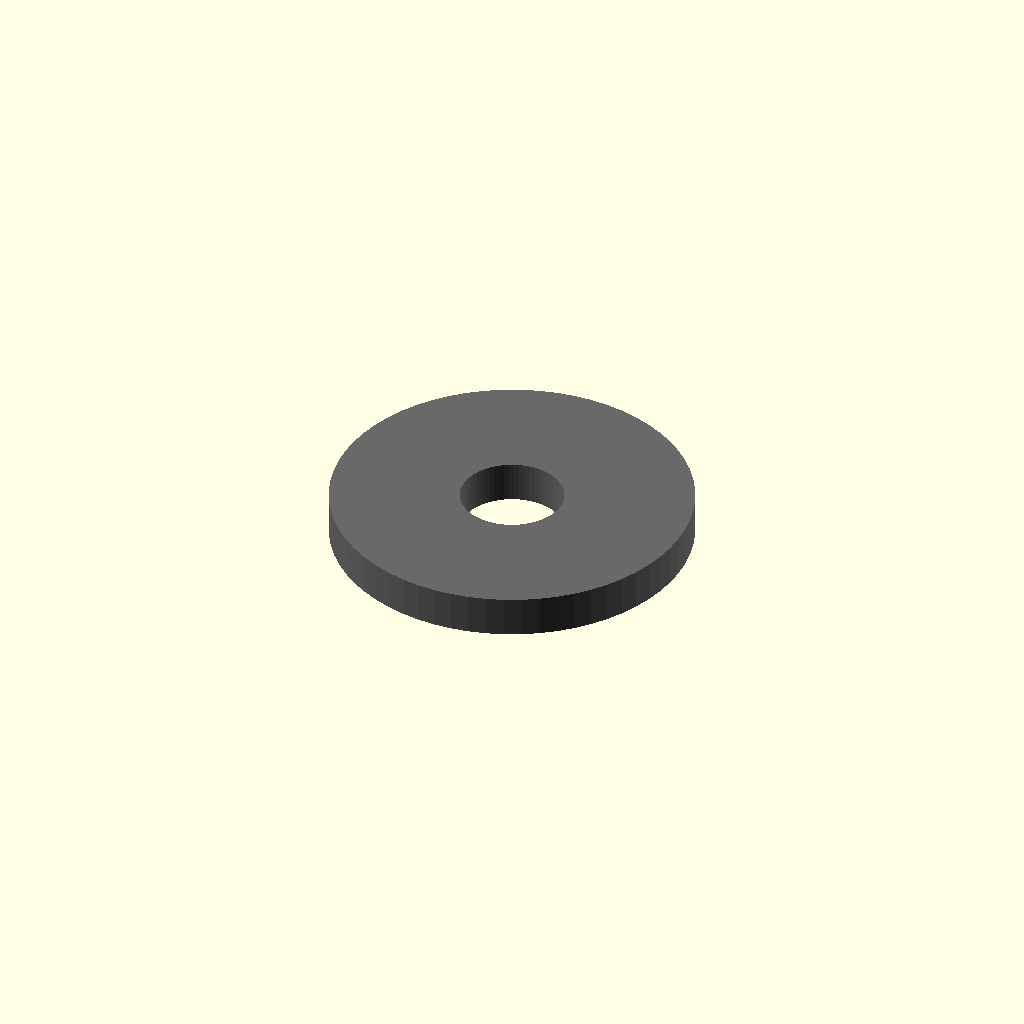
Cell 1 — every parameter at its default value.
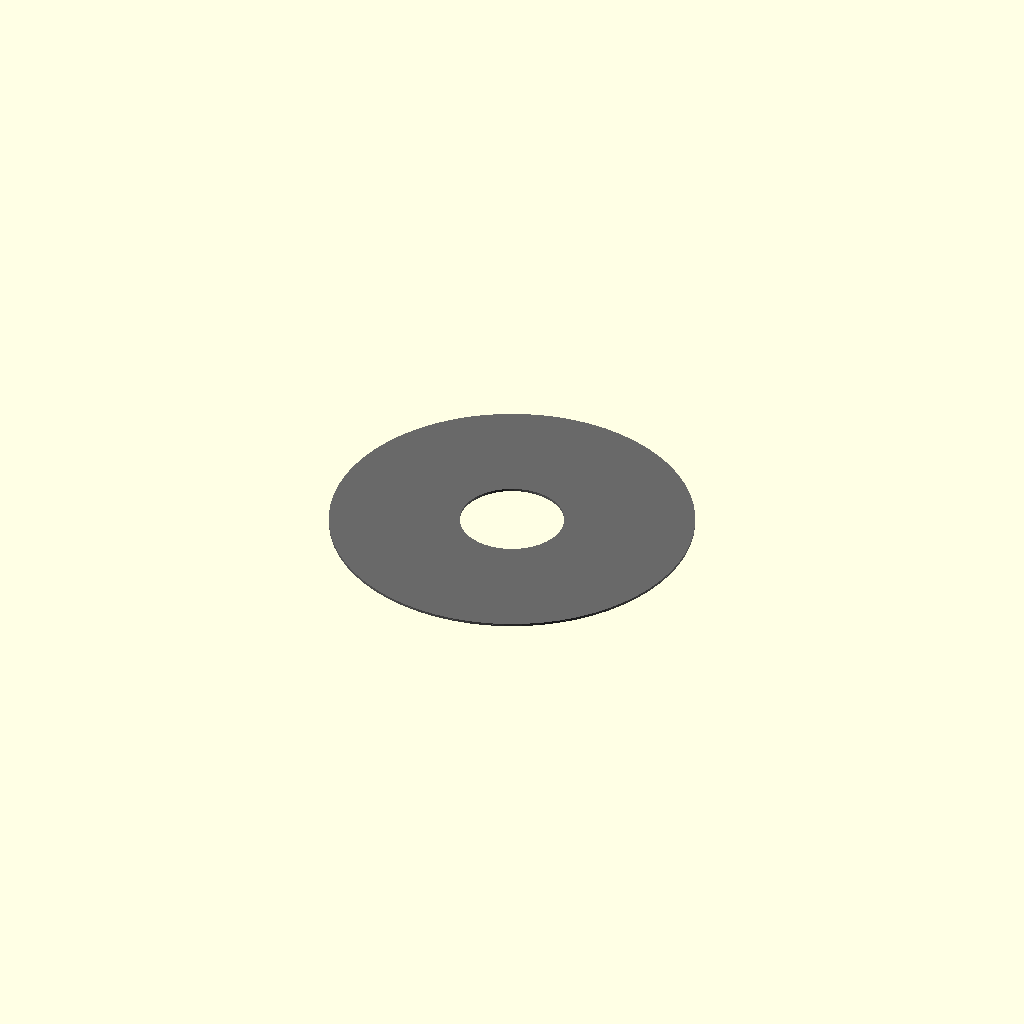
Cell 2: the same model with thickness_mm = 0.05.
All cells are drawn from one camera (rotation 55°, 0°, 25°, orthographic, colour scheme Cornfield), so only the parameter changes between them.
Source of the model, results/nopscadlib/ablations/no_multiview/scad/washer__M4_penny_washer.scad:
// Parameters
inner_diameter_mm = 4.0; //[2.0:8.0:0.1]
outer_diameter_mm = 14.0; //[7.0:28.0:0.1]
thickness_mm = 0.8; //[0.4:1.6:0.05]
eps_mm = 0.6; //[0.2:2.0:0.1]

// Penny Washer - complete geometry
module penny_washer() {
  color("Silver") {
    difference() {
      // Outer ring
      cylinder(r=outer_diameter_mm/2, h=thickness_mm, center=true, $fn=64);
      // Inner hole
      cylinder(r=inner_diameter_mm/2, h=thickness_mm + 2*eps_mm, center=true, $fn=64);
    }
  }
}

// Round Grommet Top - complete geometry
module round_grommet_top() {
  color("DimGray") {
    difference() {
      // Outer ring
      cylinder(r=outer_diameter_mm/2, h=thickness_mm, center=true, $fn=64);
      // Inner hole
      cylinder(r=inner_diameter_mm/2, h=thickness_mm + 2*eps_mm, center=true, $fn=64);
    }
  }
}

// Round Grommet Assembly - complete geometry
module round_grommet_assembly() {
  color("DimGray") {
    difference() {
      // Outer ring
      cylinder(r=outer_diameter_mm/2, h=thickness_mm, center=true, $fn=64);
      // Inner hole
      cylinder(r=inner_diameter_mm/2, h=thickness_mm + 2*eps_mm, center=true, $fn=64);
    }
  }
}

// Screw and Washer - complete geometry
module screw_and_washer() {
  union() {
    penny_washer();
    round_grommet_assembly();
  }
}

// Assembly
module assembly() {
  screw_and_washer();
  translate([0, 0, thickness_mm]) round_grommet_top();
}

assembly();
Customizer parameters (derived from the source; name, type, default, range or options):
inner_diameter_mm: number, default 4, range 0.1 to 2, step 8
outer_diameter_mm: number, default 14, range 0.1 to 7, step 28
thickness_mm: number, default 0.8, range 0.05 to 0.4, step 1.6
eps_mm: number, default 0.6, range 0.1 to 0.2, step 2
